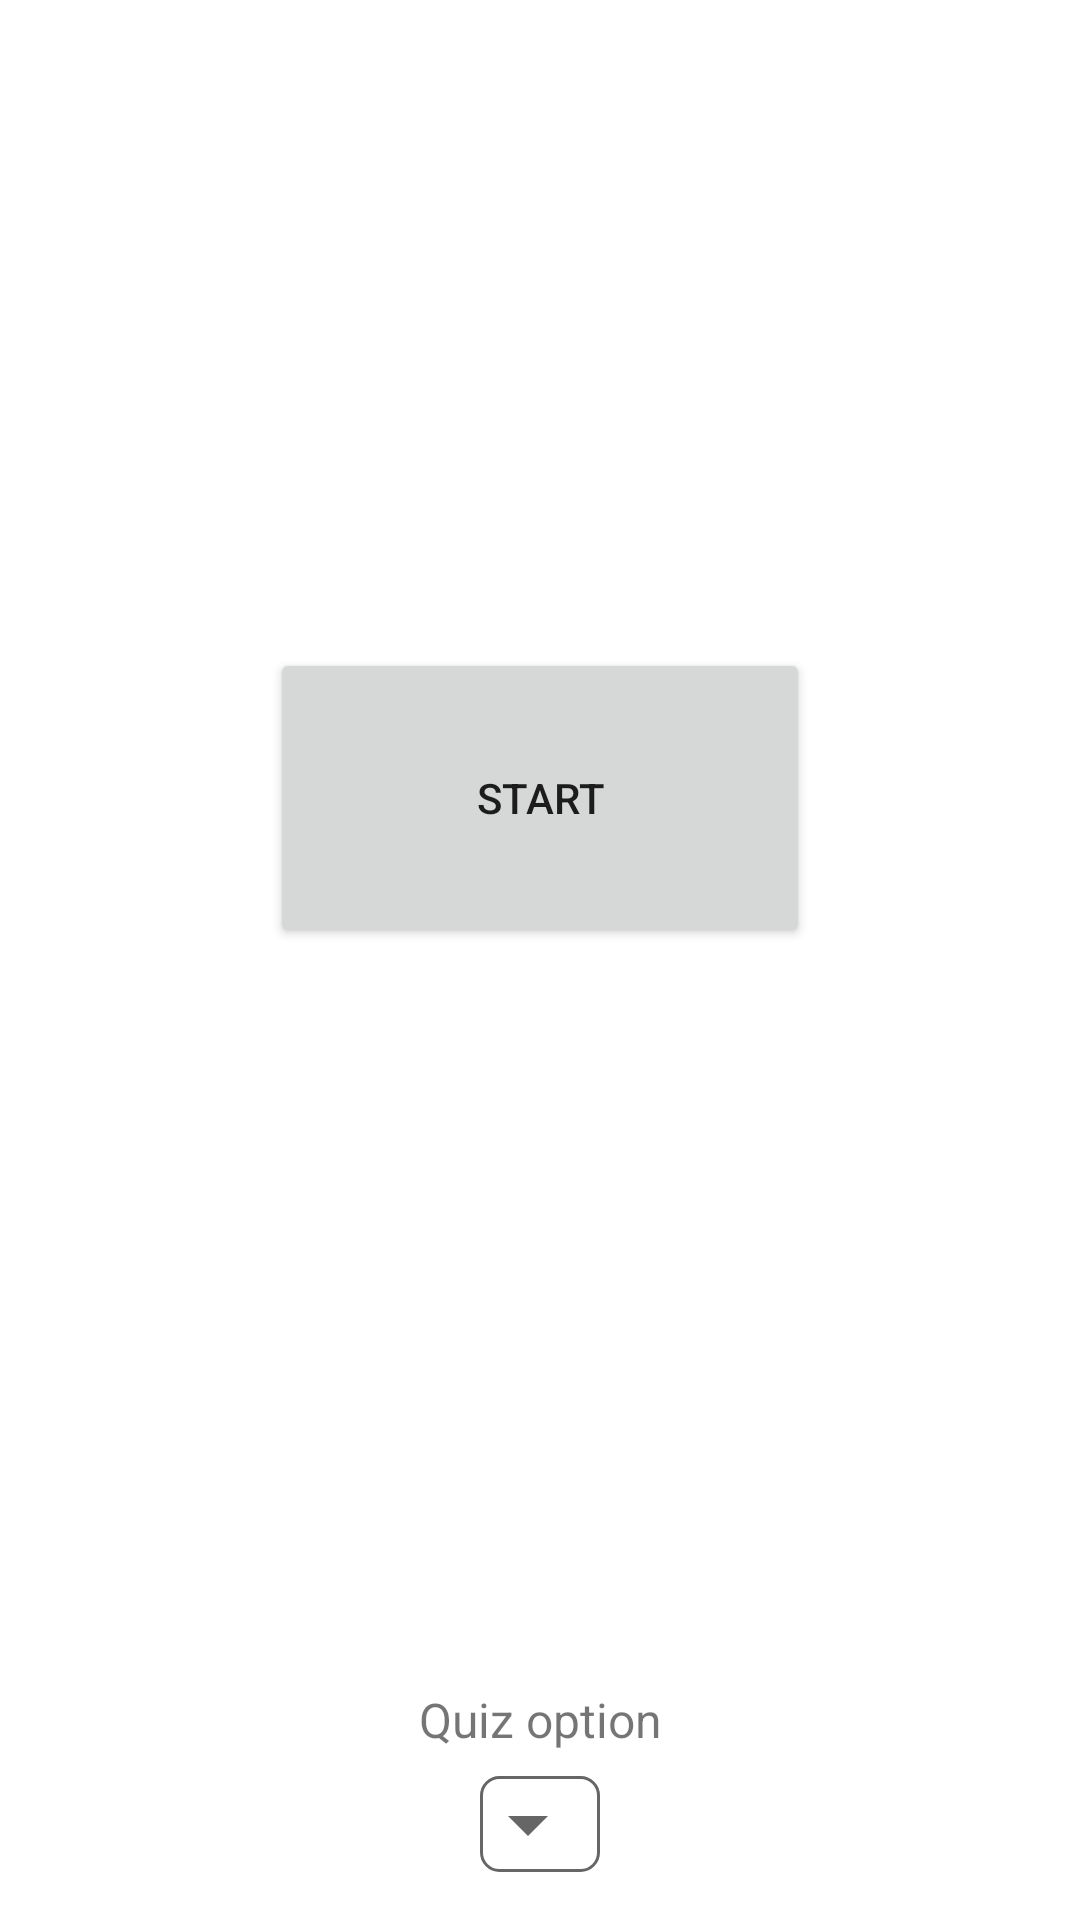

This screen was rendered from an Android layout file. Write that file and the resources it references.
<!-- AndroidManifest.xml: activity theme Theme.MyApp.NoActionBar -->
<!-- res/layout/activity_main.xml -->
<?xml version="1.0" encoding="utf-8"?>
<androidx.constraintlayout.widget.ConstraintLayout xmlns:android="http://schemas.android.com/apk/res/android"
    xmlns:app="http://schemas.android.com/apk/res-auto"
    xmlns:tools="http://schemas.android.com/tools"
    android:id="@+id/layout_main"
    android:layout_width="match_parent"
    android:layout_height="match_parent"
    tools:context=".activities.MainActivity">

    <Button
        android:id="@+id/button_start"
        android:layout_width="180dp"
        android:layout_height="100dp"
        android:text="@string/main_btn_start"
        app:layout_constraintBottom_toBottomOf="parent"
        app:layout_constraintEnd_toEndOf="parent"
        app:layout_constraintStart_toStartOf="parent"
        app:layout_constraintTop_toTopOf="parent"
        app:layout_constraintVertical_bias="0.4" />

    <androidx.constraintlayout.widget.Guideline
        android:id="@+id/guideline"
        android:layout_width="wrap_content"
        android:layout_height="wrap_content"
        android:orientation="horizontal"
        app:layout_constraintGuide_end="272dp" />

    <TextView
        android:id="@+id/textView"
        android:layout_width="wrap_content"
        android:layout_height="wrap_content"
        android:layout_marginBottom="8dp"
        android:text="@string/settings_title_change_quiz"
        android:textSize="16sp"
        app:layout_constraintBottom_toTopOf="@+id/spinner_quiz_options"
        app:layout_constraintEnd_toEndOf="parent"
        app:layout_constraintStart_toStartOf="parent" />

    <Spinner
        android:id="@+id/spinner_quiz_options"
        android:layout_width="wrap_content"
        android:layout_height="wrap_content"
        android:layout_marginBottom="16dp"
        android:background="@drawable/shape_spinner_background"
        android:popupBackground="@drawable/shape_spinner_popup_background"
        android:popupElevation="4dp"

        app:layout_constraintBottom_toBottomOf="parent"
        app:layout_constraintEnd_toEndOf="parent"
        app:layout_constraintStart_toStartOf="parent" />

</androidx.constraintlayout.widget.ConstraintLayout>
<!-- resources referenced by this layout -->
<resources>
  <!-- drawable shape_spinner_background (drawable) -->
  <?xml version="1.0" encoding="utf-8"?>
  <layer-list xmlns:android="http://schemas.android.com/apk/res/android">
      <item>
          <shape android:shape="rectangle">
              <solid android:color="@color/surface" />
              <stroke android:color="@color/on_surface" android:width="1dp"/>
              <corners android:radius="6dp"/>
          </shape>
      </item>
      <item android:drawable="@drawable/ic_arrow_drop_down"
          android:gravity="center_vertical|right"
          android:width="32dp"
          android:height="32dp"
          android:right="8dp"
  />
  </layer-list>
  <!-- drawable shape_spinner_popup_background (drawable) -->
  <?xml version="1.0" encoding="utf-8"?>
  <layer-list xmlns:android="http://schemas.android.com/apk/res/android">
      <item>
          <shape android:shape="rectangle">
              <solid android:color="@color/surface" />
              <stroke android:color="@color/on_surface" android:width="1dp"/>
              <corners android:radius="6dp"/>
          </shape>
      </item>
  </layer-list>
  <string name="main_btn_start">Start</string>
  <string name="settings_title_change_quiz">Quiz option</string>
  <style name="Theme.MyApp.NoActionBar">
          <item name="windowActionBar">false</item>
          <item name="windowNoTitle">true</item>
          <item name="android:statusBarColor">@android:color/transparent</item>
          <item name="colorControlNormal">@color/on_primary</item> 
      </style>
  <color name="surface">#ffffff</color>
  <color name="on_surface">#99000000</color>
  <!-- drawable ic_arrow_drop_down (drawable-xxhdpi) -->
  <vector xmlns:android="http://schemas.android.com/apk/res/android"
      android:width="24dp"
      android:height="24dp"
      android:viewportWidth="24"
      android:viewportHeight="24">
    <path
        android:fillColor="@color/on_surface"
        android:pathData="M7,10l5,5 5,-5z"/>
  </vector>
  <color name="on_primary">#BDFFFFFF</color>
</resources>
